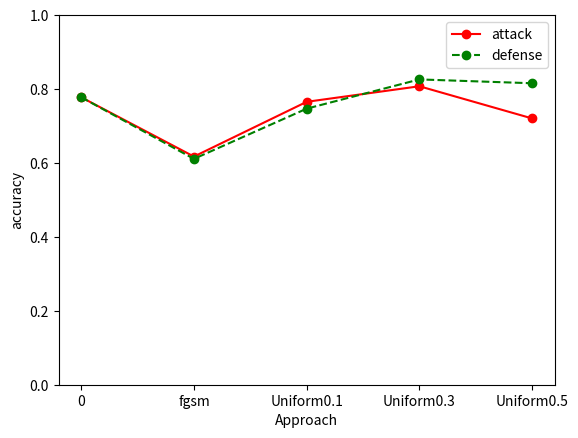

This figure's Python source:
import numpy as np
from matplotlib import pyplot as plt
import pylab as pl

'''
name_list = [0, 1, 2, 3, 4]
num_list = [0.77778, 0.61728, 0.76543, 0.80754, 0.72048]
num_list1 = [0.77778, 0.6111, 0.74691, 0.82605, 0.81566]
'''

x1 = [0, 'fgsm', 'Uniform0.1', 'Uniform0.3', 'Uniform0.5']  # Make x, y arrays for each graph
y1 = [0.77778, 0.61728, 0.76543, 0.80754, 0.72048]
x2 = [0, 'fgsm', 'Uniform0.1', 'Uniform0.3', 'Uniform0.5']
y2 = [0.77778, 0.6111, 0.74691, 0.82605, 0.81566]
pl.plot(x1, y1, 'r', label='attack',marker='o')  # use pylab to plot x and y : Give your plots names
pl.plot(x2, y2, 'g', label='defense',linestyle='--',marker='o')


# pl.title('P-T')  # give plot a title
pl.xlabel('Approach')  # make axis labels
pl.ylabel('accuracy')

#pl.xlim(0, 5)  # set axis limits
pl.ylim(0, 1)
pl.legend()
#pl.show()
a=[[1,2]]
np.array(a)

print(a*10)
